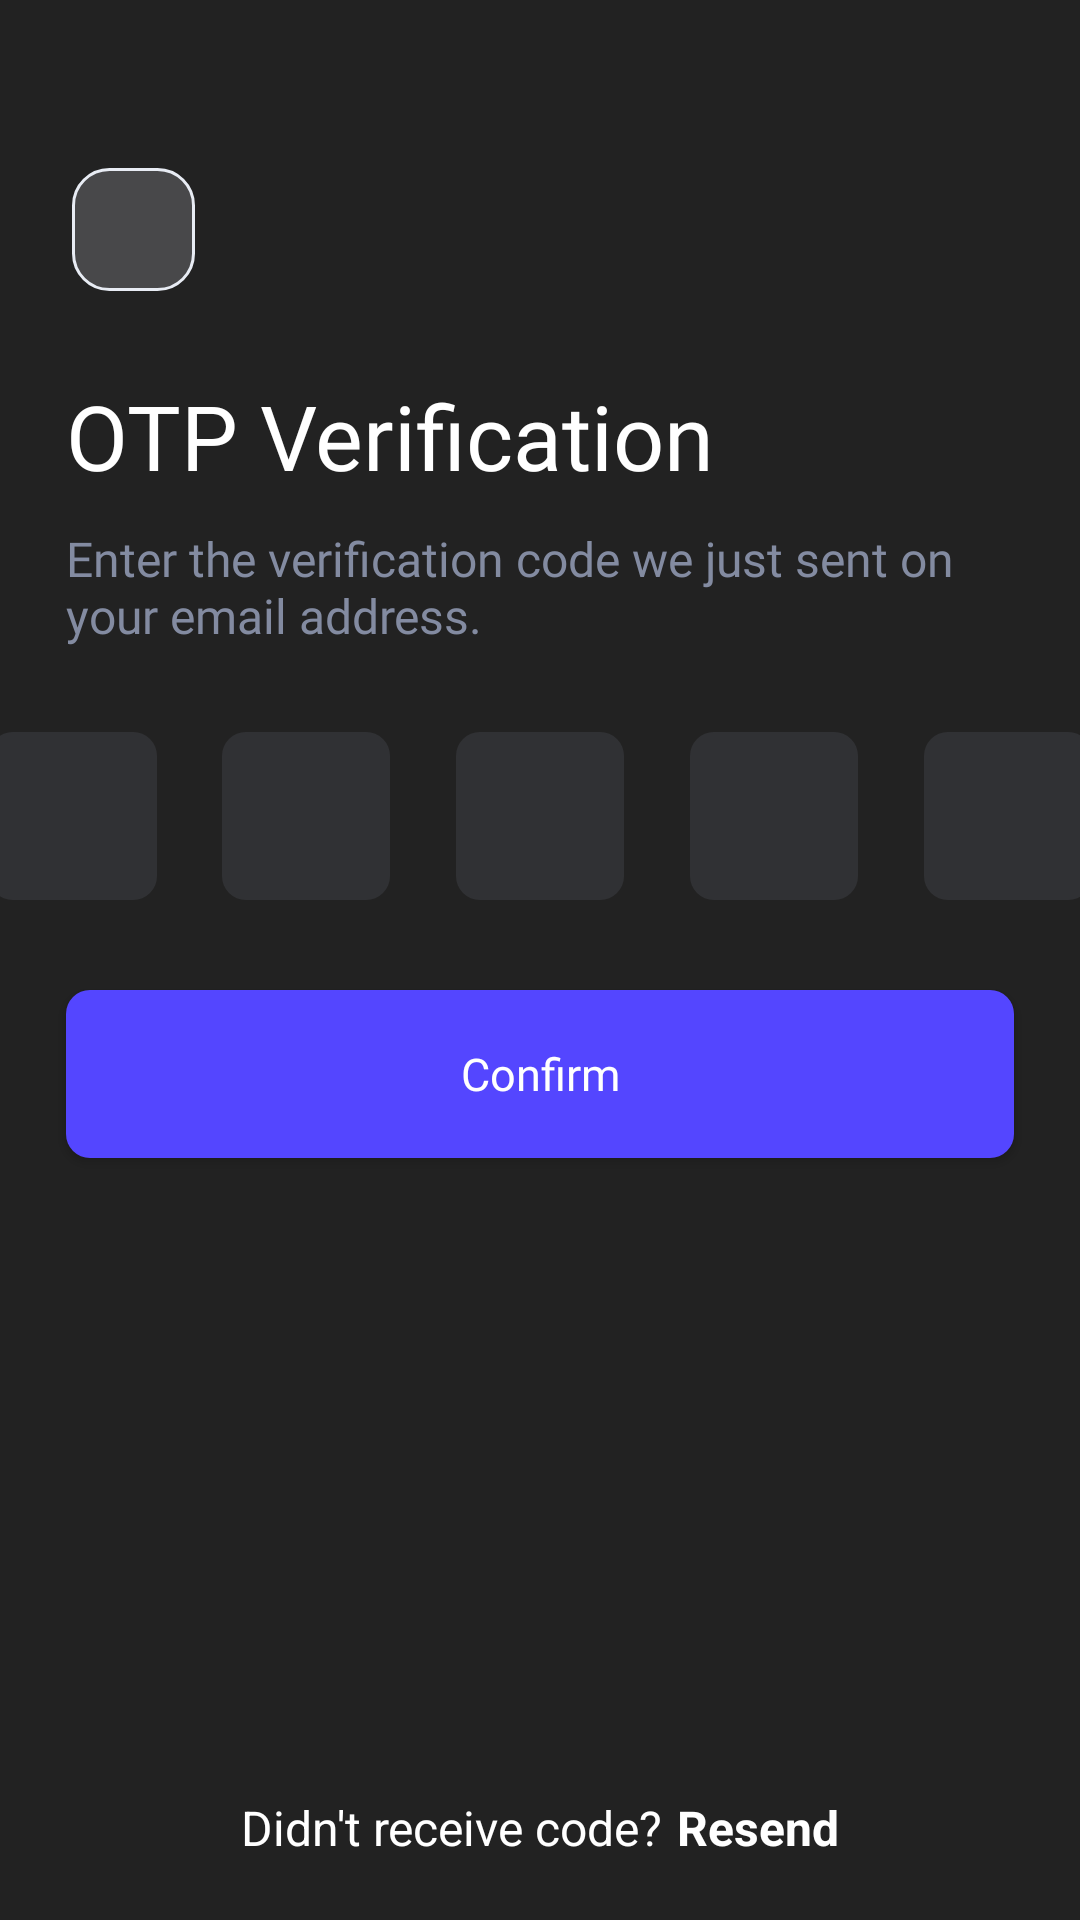

Android layout source for this screen:
<!-- AndroidManifest.xml: application theme Theme.Design.Light.NoActionBar -->
<!-- res/layout/activity_otpverification.xml -->
<?xml version="1.0" encoding="utf-8"?>
<androidx.core.widget.NestedScrollView
    xmlns:android="http://schemas.android.com/apk/res/android"
    xmlns:app="http://schemas.android.com/apk/res-auto"
    xmlns:tools="http://schemas.android.com/tools"
    android:layout_width="match_parent"
    android:layout_height="match_parent"
    android:orientation="vertical"
    android:fillViewport="true"
    tools:context=".ui.activities.OTPVerificationActivity">
<androidx.constraintlayout.widget.ConstraintLayout

        android:layout_width="match_parent"
        android:layout_height="match_parent"
        android:background="@color/color_bg"
        >

        <androidx.appcompat.widget.AppCompatImageView
            android:id="@+id/button_back"
            android:layout_width="41dp"
            android:layout_height="41dp"
            android:layout_marginStart="24dp"
            android:layout_marginTop="56dp"
            android:background="@drawable/backbutton_design"
            android:paddingStart="13dp"
            android:paddingEnd="0dp"
            android:src="@drawable/ic_baseline_arrow_back_ios_24"
            app:layout_constraintStart_toStartOf="parent"
            app:layout_constraintTop_toTopOf="parent" />

        <TextView
            android:id="@+id/text_otpverification"
            android:layout_width="330dp"
            android:layout_height="wrap_content"
            android:layout_marginStart="22dp"
            android:layout_marginTop="28dp"
            android:paddingStart="0dp"
            android:paddingEnd="20dp"
            android:text="@string/otp_verification"
            android:textColor="@color/white"
            android:textSize="30sp"
            android:fontFamily="@font/urbanistbold"
            app:layout_constraintStart_toStartOf="parent"
            app:layout_constraintTop_toBottomOf="@id/button_back" />

        <TextView
            android:id="@+id/text_otpdeatil"
            android:layout_width="match_parent"
            android:layout_height="wrap_content"
            android:layout_marginStart="22dp"
            android:layout_marginTop="10dp"
            android:layout_marginEnd="22dp"
            android:paddingStart="0dp"
            android:paddingEnd="5dp"
            android:text="@string/enter_the_verification_code_we_just_sent_on_your_email_address"
            android:textColor="@color/color_otpdetail"
            android:textSize="16sp"
            android:fontFamily="@font/urbanistmedium"
            app:layout_constraintEnd_toEndOf="parent"
            app:layout_constraintStart_toStartOf="parent"
            app:layout_constraintTop_toBottomOf="@id/text_otpverification" />

        <EditText
            android:id="@+id/text_otp1"
            android:layout_width="56dp"
            android:layout_height="56dp"
            android:layout_marginStart="22dp"
            android:layout_marginTop="28dp"
            android:background="@drawable/corner_background_dark"
            android:gravity="center"
            android:textColorHint="@color/white"
            android:imeOptions="actionNext"
            android:maxLines="1"
            android:inputType="number"
            android:textColor="@color/white"
            android:textSize="20sp"
            android:textStyle="bold"
            app:layout_constraintEnd_toStartOf="@+id/text_otp2"
            app:layout_constraintHorizontal_bias="0.5"
            app:layout_constraintHorizontal_chainStyle="spread_inside"
            app:layout_constraintStart_toStartOf="parent"
            app:layout_constraintTop_toBottomOf="@id/text_otpdeatil"
            android:autofillHints="1" />

        <EditText
            android:id="@+id/text_otp2"
            android:layout_width="56dp"
            android:layout_height="56dp"
            android:layout_marginStart="22dp"
            android:layout_marginTop="28dp"
            android:background="@drawable/corner_background_dark"
            android:gravity="center"
            android:textColorHint="@color/white"
            android:maxLines="1"
            android:inputType="number"
            android:imeOptions="actionNext"
            android:textColor="@color/white"
            android:textSize="20sp"
            android:textStyle="bold"
            app:layout_constraintEnd_toStartOf="@+id/text_otp3"
            app:layout_constraintHorizontal_bias="0.5"
            app:layout_constraintStart_toEndOf="@+id/text_otp1"
            app:layout_constraintTop_toBottomOf="@id/text_otpdeatil"
            android:autofillHints="2" />

        <EditText
            android:id="@+id/text_otp3"
            android:layout_width="56dp"
            android:layout_height="56dp"
            android:layout_marginStart="22dp"
            android:layout_marginTop="28dp"
            android:background="@drawable/corner_background_dark"
            android:gravity="center"
            android:imeOptions="actionNext"
            android:textColorHint="@color/white"
            android:maxLines="1"
            android:inputType="number"
            android:textColor="@color/white"
            android:textSize="20sp"
            android:textStyle="bold"
            app:layout_constraintEnd_toStartOf="@+id/text_otp4"
            app:layout_constraintHorizontal_bias="0.5"
            app:layout_constraintStart_toEndOf="@+id/text_otp2"
            app:layout_constraintTop_toBottomOf="@id/text_otpdeatil"
            android:autofillHints="3" />

        <EditText
            android:id="@+id/text_otp4"
            android:layout_width="56dp"
            android:layout_height="56dp"
            android:layout_marginStart="22dp"
            android:layout_marginTop="28dp"
            android:background="@drawable/corner_background_dark"
            android:gravity="center"
            android:maxLines="1"
            android:imeOptions="actionNext"
            android:textColor="@color/white"
            android:textSize="20sp"
            android:inputType="number"
            android:textStyle="bold"
            app:layout_constraintEnd_toStartOf="@+id/text_otp5"
            app:layout_constraintHorizontal_bias="0.5"
            app:layout_constraintStart_toEndOf="@+id/text_otp3"
            app:layout_constraintTop_toBottomOf="@id/text_otpdeatil"
            android:autofillHints="4" />

        <EditText
            android:id="@+id/text_otp5"
            android:layout_width="56dp"
            android:layout_height="56dp"
            android:layout_marginStart="22dp"
            android:layout_marginTop="28dp"
            android:layout_marginEnd="22dp"
            android:background="@drawable/corner_background_dark"
            android:gravity="center"
            android:maxLines="1"
            android:imeOptions="actionNext"
            android:textColor="@color/white"
            android:textSize="20sp"
            android:inputType="number"
            android:textStyle="bold"
            app:layout_constraintEnd_toEndOf="parent"
            app:layout_constraintHorizontal_bias="0.5"
            app:layout_constraintStart_toEndOf="@+id/text_otp4"
            app:layout_constraintTop_toBottomOf="@id/text_otpdeatil"
            android:autofillHints="5" />

        <Button
            android:id="@+id/button_confirm"
            android:layout_width="match_parent"
            android:layout_height="56dp"
            android:layout_marginStart="22dp"
            android:layout_marginTop="30dp"
            android:layout_marginEnd="22dp"
            android:background="@drawable/corner_background"
            android:text="@string/confirm"
            android:fontFamily="@font/urbanistmedium"
            android:textAlignment="center"
            android:textAllCaps="false"
            android:textColor="@color/white"
            android:textSize="15sp"
            app:layout_constraintEnd_toEndOf="parent"
            app:layout_constraintStart_toStartOf="parent"
            app:layout_constraintTop_toBottomOf="@id/text_otp3" />

        <TextView
            android:id="@+id/text_rempassword"
            android:layout_width="wrap_content"
            android:layout_height="wrap_content"
            android:layout_marginStart="-25dp"
            android:layout_marginBottom="20dp"
            android:text="@string/didn_t_receive_code"
            android:textColor="@color/white"
            android:textSize="16sp"
            app:layout_constraintBottom_toBottomOf="parent"
            app:layout_constraintEnd_toEndOf="parent"
            app:layout_constraintEnd_toStartOf="@+id/text_registernow"
            app:layout_constraintHorizontal_bias="0.5"
            app:layout_constraintHorizontal_chainStyle="packed"
            app:layout_constraintStart_toStartOf="parent" />

        <TextView
            android:id="@+id/text_registernow"
            android:layout_width="wrap_content"
            android:layout_height="wrap_content"
            android:layout_marginStart="5dp"
            android:layout_marginBottom="20dp"
            android:text="@string/resend"
            android:textColor="@color/white"
            android:textSize="16sp"
            android:textStyle="bold"
            app:layout_constraintBottom_toBottomOf="parent"
            app:layout_constraintEnd_toEndOf="parent"
            app:layout_constraintHorizontal_bias="0.5"
            app:layout_constraintStart_toEndOf="@+id/text_rempassword" />

    </androidx.constraintlayout.widget.ConstraintLayout>
</androidx.core.widget.NestedScrollView>
<!-- resources referenced by this layout -->
<resources>
  <color name="color_bg">#222222</color>
  <color name="color_otpdetail">#838BA1</color>
  <color name="white">#FFFFFFFF</color>
  <!-- drawable backbutton_design (drawable) -->
  <?xml version="1.0" encoding="utf-8"?>
  <selector xmlns:android="http://schemas.android.com/apk/res/android">
  
      <item
          android:state_pressed="false"
          android:state_focused="false">
          <shape
              android:shape="rectangle">
              <gradient
                  android:angle="270"
                  android:endColor="@color/color_backbutton"
                  android:startColor="@color/color_backbutton"
                  android:centerColor="@color/color_backbutton"/>
              <corners
                  android:radius="12dp" />
              <stroke android:color="@color/color_backstroke"
                  android:width="1dp"/>
  
  
          </shape>
      </item>
  </selector>
  <!-- drawable corner_background (drawable) -->
  <?xml version="1.0" encoding="utf-8"?>
  <selector xmlns:android="http://schemas.android.com/apk/res/android">
  
      
      <item
          android:state_pressed="false"
          android:state_focused="false">
          <shape
              android:shape="rectangle">
              <gradient
                  android:angle="270"
                  android:endColor="@color/color_login"
                  android:startColor="@color/color_login" />
              <corners
                  android:radius="8dp" />
  
  
          </shape>
      </item>
      
  
  </selector>
  <!-- drawable corner_background_dark (drawable) -->
  <?xml version="1.0" encoding="utf-8"?>
  <selector xmlns:android="http://schemas.android.com/apk/res/android">
  
      
      <item
          android:state_pressed="false"
          android:state_focused="false">
          <shape
              android:shape="rectangle">
              <gradient
                  android:angle="270"
                  android:endColor="@color/color_register"
                  android:startColor="@color/color_register" />
              <corners
                  android:radius="8dp" />
  
  
          </shape>
      </item>
      
  
  </selector>
  <string name="confirm">Confirm</string>
  <string name="didn_t_receive_code">Didn\'t receive code?</string>
  <string name="enter_the_verification_code_we_just_sent_on_your_email_address">Enter the verification code we just sent on your email address.</string>
  <string name="otp_verification">OTP Verification</string>
  <string name="resend">Resend</string>
  <color name="color_backbutton">#48484A</color>
  <color name="color_backstroke">#E8ECF4</color>
  <color name="color_login">#5446FF</color>
  <color name="color_register">#303134</color>
</resources>
